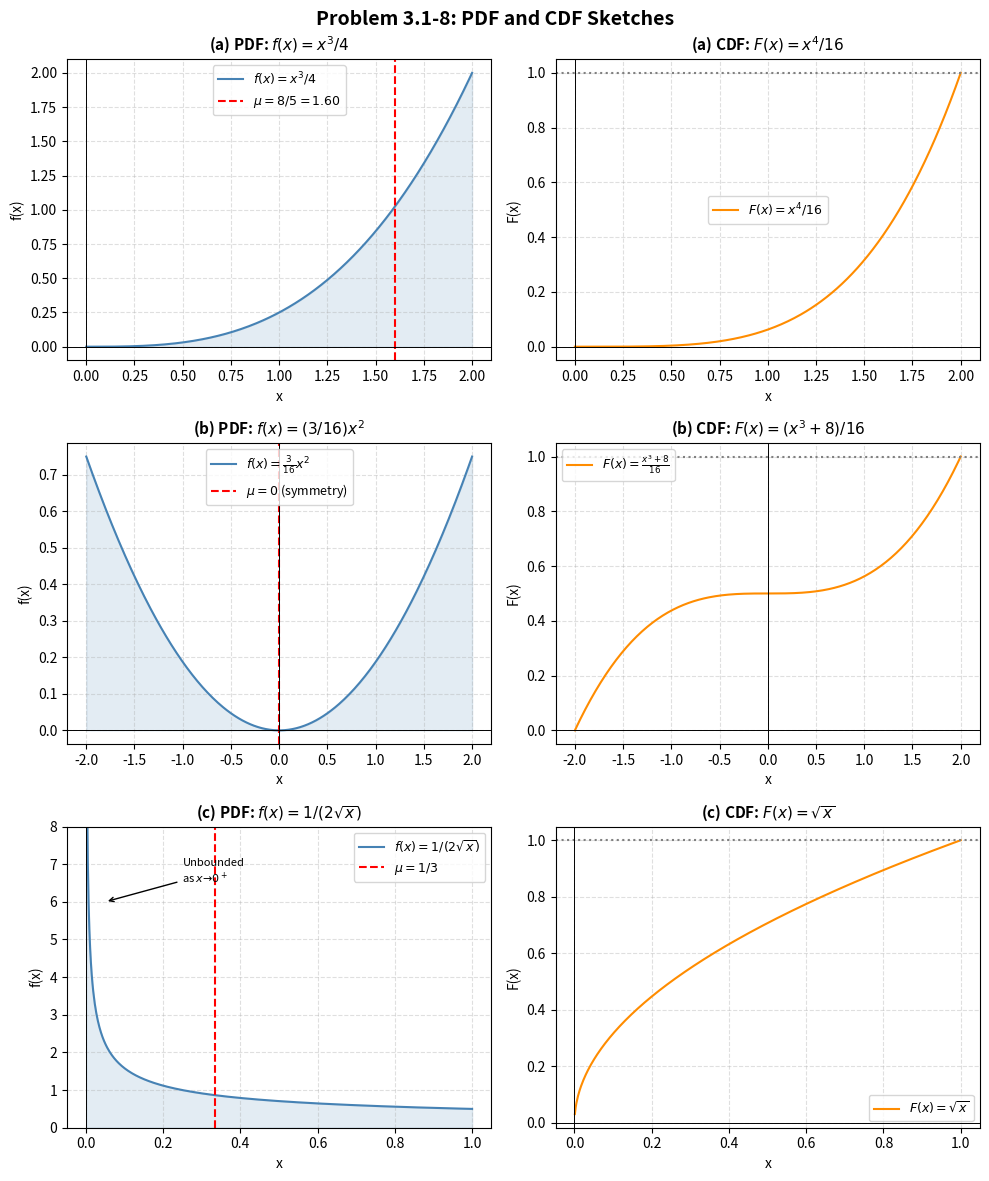

This chart was generated by the following Python code:
import numpy as np
import matplotlib.pyplot as plt

# ── Helper: draw a clean panel with vertical/horizontal guides ──────────────
def style_ax(ax, title):
    ax.set_title(title, fontsize=11, fontweight='bold')
    ax.axhline(0, color='k', linewidth=0.7)   # horizontal zero line
    ax.axvline(0, color='k', linewidth=0.7)   # vertical zero line
    ax.grid(True, linestyle='--', alpha=0.4)
    ax.legend(fontsize=9)

fig, axes = plt.subplots(3, 2, figsize=(10, 12))
fig.suptitle("Problem 3.1-8: PDF and CDF Sketches", fontsize=14, fontweight='bold')

# ══════════════════════════════════════════════════════
# PART (a): f(x) = x³/4,  F(x) = x⁴/16,  0 < x < 2
# ══════════════════════════════════════════════════════
x_a = np.linspace(0, 2, 300)      # 300 evenly-spaced points in [0, 2]
f_a = x_a**3 / 4                  # pdf formula
F_a = x_a**4 / 16                 # cdf formula

ax = axes[0, 0]
ax.plot(x_a, f_a, color='steelblue', label='$f(x)=x^3/4$')
ax.fill_between(x_a, f_a, alpha=0.15, color='steelblue')   # shaded area
# mark mu
mu_a = 8/5
ax.axvline(mu_a, color='red', linestyle='--', label=f'$\\mu = 8/5 = {mu_a:.2f}$')
style_ax(ax, '(a) PDF: $f(x) = x^3/4$')
ax.set_xlabel('x'); ax.set_ylabel('f(x)')

ax = axes[0, 1]
ax.plot(x_a, F_a, color='darkorange', label='$F(x)=x^4/16$')
ax.axhline(1, color='gray', linestyle=':')      # asymptote at F=1
style_ax(ax, '(a) CDF: $F(x) = x^4/16$')
ax.set_xlabel('x'); ax.set_ylabel('F(x)')

# ══════════════════════════════════════════════════════
# PART (b): f(x) = (3/16)x²,  F(x) = (x³+8)/16,  -2 < x < 2
# ══════════════════════════════════════════════════════
x_b = np.linspace(-2, 2, 300)
f_b = (3/16) * x_b**2
F_b = (x_b**3 + 8) / 16

ax = axes[1, 0]
ax.plot(x_b, f_b, color='steelblue', label='$f(x)=\\frac{3}{16}x^2$')
ax.fill_between(x_b, f_b, alpha=0.15, color='steelblue')
ax.axvline(0, color='red', linestyle='--', label='$\\mu = 0$ (symmetry)')
style_ax(ax, '(b) PDF: $f(x) = (3/16)x^2$')
ax.set_xlabel('x'); ax.set_ylabel('f(x)')

ax = axes[1, 1]
ax.plot(x_b, F_b, color='darkorange', label='$F(x)=\\frac{x^3+8}{16}$')
ax.axhline(1, color='gray', linestyle=':')
style_ax(ax, '(b) CDF: $F(x) = (x^3+8)/16$')
ax.set_xlabel('x'); ax.set_ylabel('F(x)')

# ══════════════════════════════════════════════════════
# PART (c): f(x) = 1/(2√x),  F(x) = √x,  0 < x < 1
# Note: start from small ε>0 to avoid division by zero at x=0
# ══════════════════════════════════════════════════════
x_c = np.linspace(0.001, 1, 500)   # avoid x=0 (singularity)
f_c = 1 / (2 * np.sqrt(x_c))
F_c = np.sqrt(x_c)

ax = axes[2, 0]
ax.plot(x_c, f_c, color='steelblue', label='$f(x)=1/(2\\sqrt{x})$')
ax.fill_between(x_c, f_c, alpha=0.15, color='steelblue')
ax.axvline(1/3, color='red', linestyle='--', label='$\\mu = 1/3$')
ax.set_ylim(0, 8)                  # clip the spike near x=0 for readability
# annotate the unbounded behavior
ax.annotate('Unbounded\nas $x→0^+$', xy=(0.05, 6),
            xytext=(0.25, 6.5), fontsize=8,
            arrowprops=dict(arrowstyle='->', color='black'))
style_ax(ax, '(c) PDF: $f(x) = 1/(2\\sqrt{x})$')
ax.set_xlabel('x'); ax.set_ylabel('f(x)')

ax = axes[2, 1]
ax.plot(x_c, F_c, color='darkorange', label='$F(x)=\\sqrt{x}$')
ax.axhline(1, color='gray', linestyle=':')
style_ax(ax, '(c) CDF: $F(x) = \\sqrt{x}$')
ax.set_xlabel('x'); ax.set_ylabel('F(x)')

plt.tight_layout()
plt.savefig('hw3_problem4.png', dpi=150, bbox_inches='tight')
plt.show()
